Dataset: data (GitHub, itreza7/hcaptcha-solver). Classes: airplane, bicycle, boat, car, motorbus, motorcycle, seaplane, train, truck.

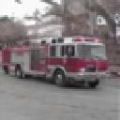
Label: truck

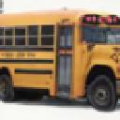
Label: motorbus

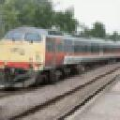
Label: train

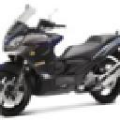
Label: motorcycle

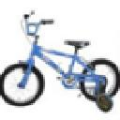
Label: bicycle

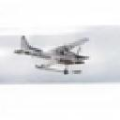
Label: seaplane
